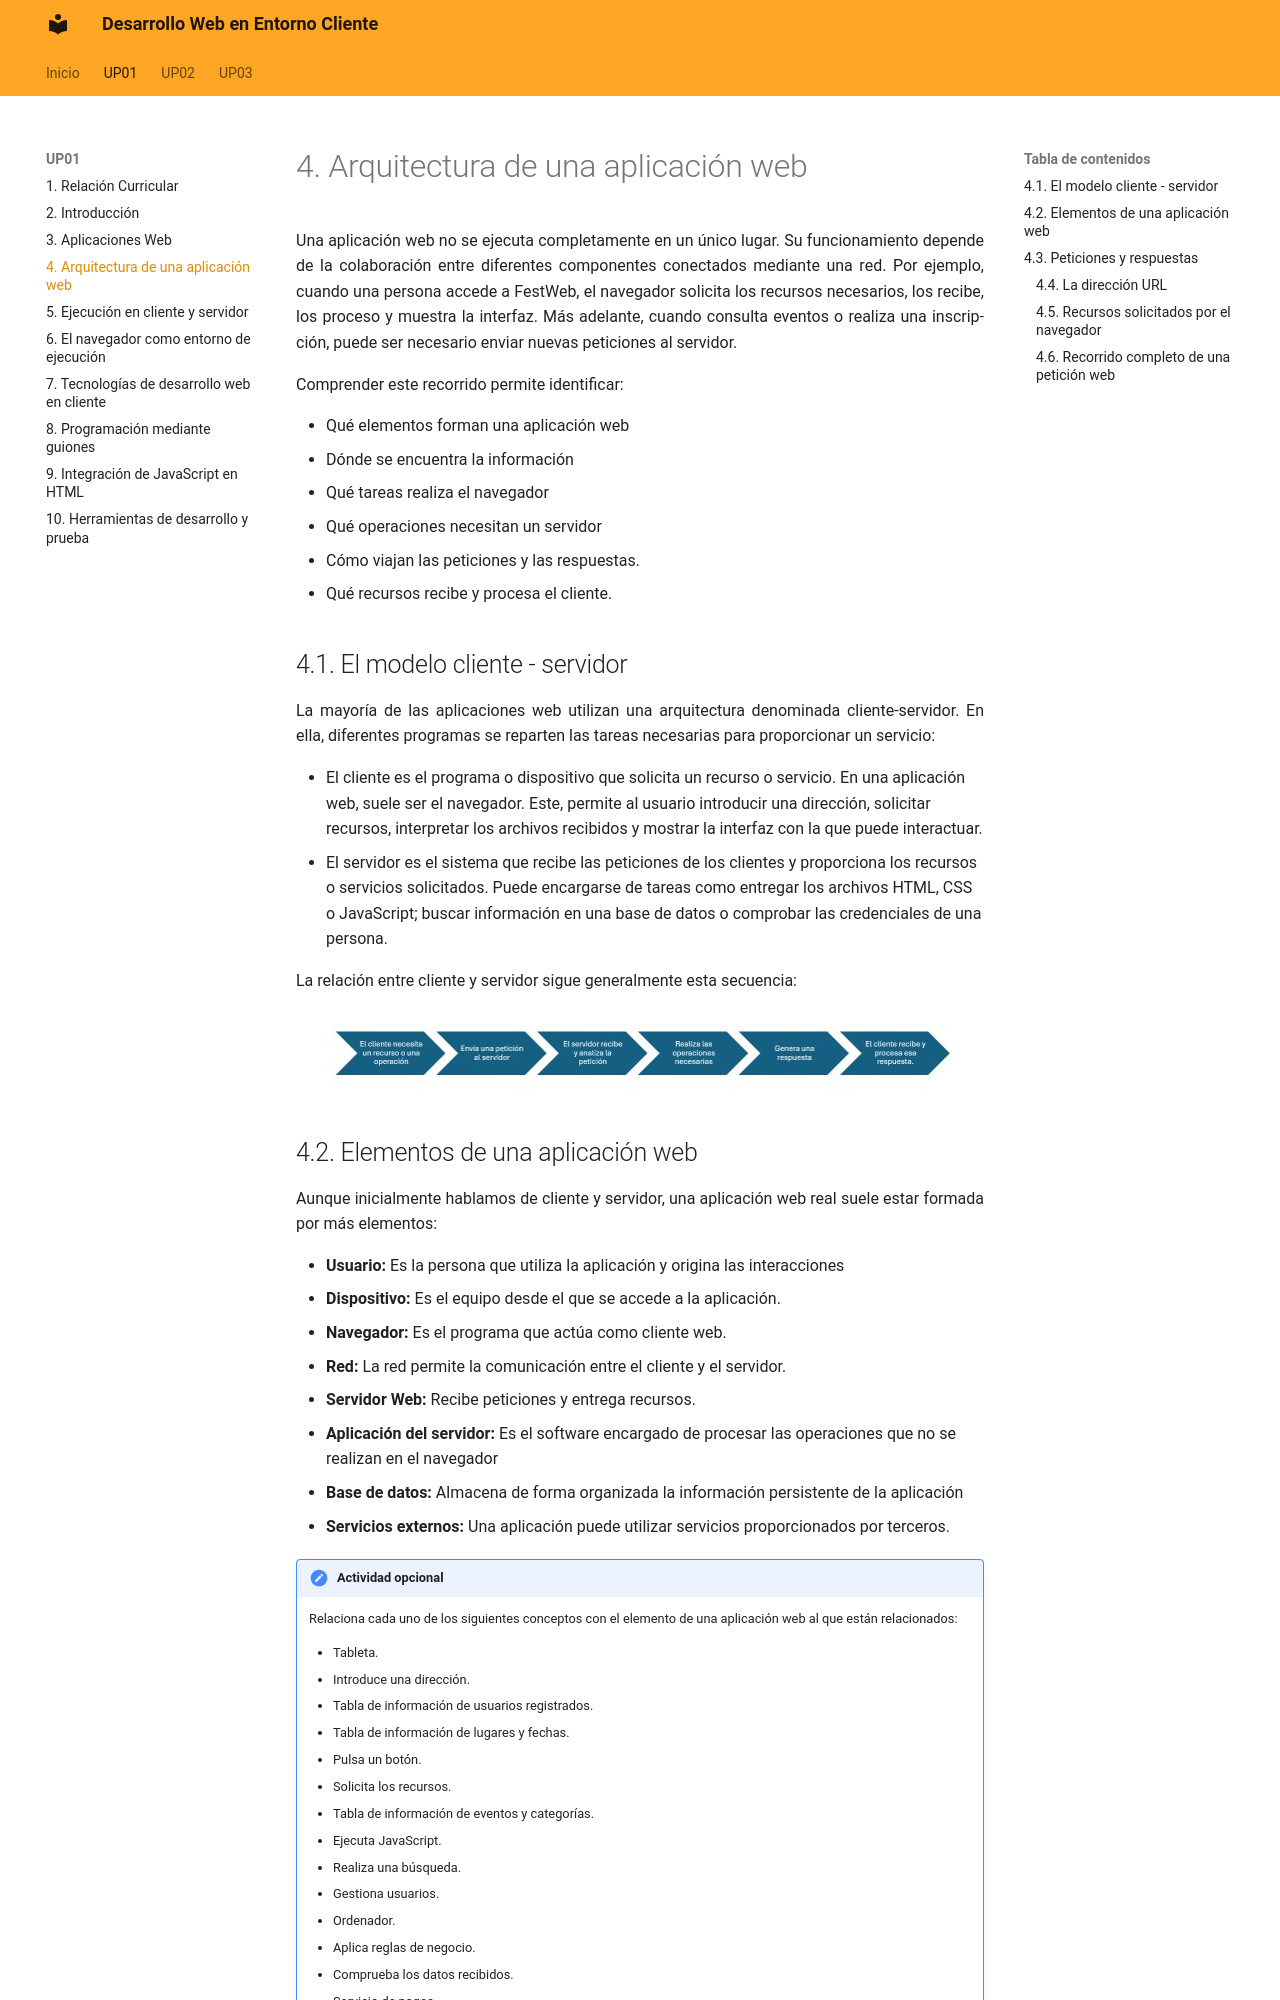

repository: calcaniz/apuntes-desarrollo-web-entorno-cliente · page: up01/04-arquitectura-de-una-aplicacion-web/index.html · generator: mkdocs

---
title: UP01 · Arquitecturas y tecnologías de programación web en cliente · Arquitectura de una aplicación web
---

Una aplicación web no se ejecuta completamente en un único lugar. Su funcionamiento depende de la colaboración entre diferentes componentes conectados mediante una red. Por ejemplo, cuando una persona accede a FestWeb, el navegador solicita los recursos necesarios, los recibe, los proceso y muestra la interfaz. Más adelante, cuando consulta eventos o realiza una inscripción, puede ser necesario enviar nuevas peticiones al servidor.

Comprender este recorrido permite identificar:

* Qué elementos forman una aplicación web
* Dónde se encuentra la información 
* Qué tareas realiza el navegador
* Qué operaciones necesitan un servidor
* Cómo viajan las peticiones y las respuestas.
* Qué recursos recibe y procesa el cliente.


## 4.1. El modelo cliente - servidor

La mayoría de las aplicaciones web utilizan una arquitectura denominada cliente-servidor. En ella, diferentes programas se reparten las tareas necesarias para proporcionar un servicio:

* El cliente es el programa o dispositivo que solicita un recurso o servicio. En una aplicación web, suele ser el navegador. Este, permite al usuario introducir una dirección, solicitar recursos, interpretar los archivos recibidos y mostrar la interfaz con la que puede interactuar.
* El servidor es el sistema que recibe las peticiones de los clientes y proporciona los recursos o servicios solicitados. Puede encargarse de tareas como entregar los archivos HTML, CSS o JavaScript; buscar información en una base de datos o comprobar las credenciales de una persona.

La relación entre cliente y servidor sigue generalmente esta secuencia:


![Resumen_UP01_4_1](../assets/up01/up01-4.jpg){ .imagen-centrada }
